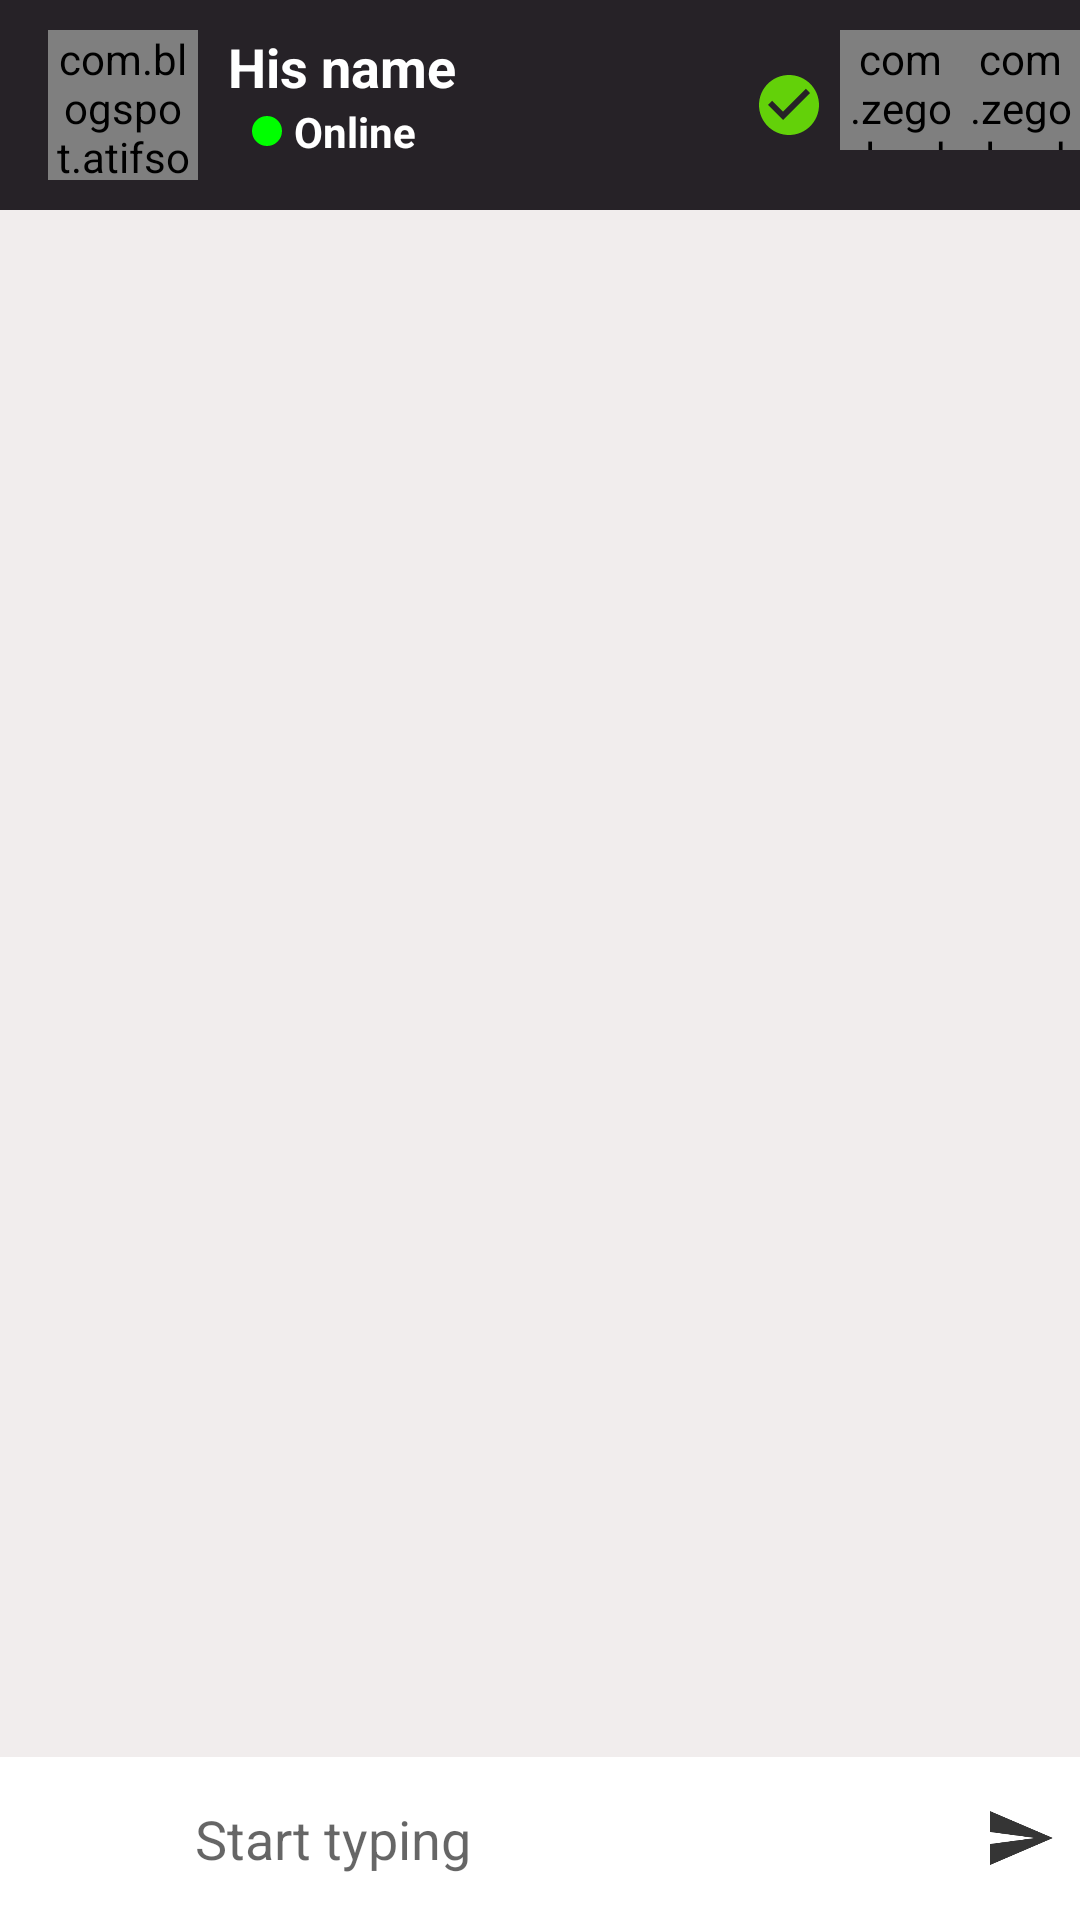

Here is an Android app screen rendered from its layout file. Give the layout XML and the strings, colors and styles it references.
<!-- AndroidManifest.xml: activity theme AppThemeNo -->
<!-- res/layout/activity_chat.xml -->
<?xml version="1.0" encoding="utf-8"?>
<RelativeLayout xmlns:android="http://schemas.android.com/apk/res/android"
    xmlns:app="http://schemas.android.com/apk/res-auto"
    xmlns:tools="http://schemas.android.com/tools"
    android:layout_width="match_parent"
    android:layout_height="match_parent"
    android:background="#F1EDED"
    tools:context=".ChatActivity">

    <androidx.appcompat.widget.Toolbar
        android:id="@+id/toolbar"
        android:layout_width="match_parent"
        android:layout_height="70dp"
        android:background="#262227"
        android:theme="@style/ThemeOverlay.AppCompat.ActionBar">

        <LinearLayout
            android:layout_width="match_parent"
            android:layout_height="wrap_content"
            android:orientation="horizontal">


            <com.blogspot.atifsoftwares.circularimageview.CircularImageView
                android:id="@+id/profileIv"
                android:layout_width="50dp"
                android:layout_height="50dp"
                android:scaleType="centerCrop"
                android:src="@drawable/avata" />

            <LinearLayout
                android:layout_width="match_parent"
                android:layout_height="wrap_content"
                android:layout_marginStart="10dp"
                android:layout_marginLeft="30dp"
                android:layout_weight="1"
                android:gravity="center"
                android:orientation="vertical">

                <TextView
                    android:id="@+id/nameTv"
                    android:layout_width="match_parent"
                    android:layout_height="wrap_content"
                    android:text="His name"
                    android:textColor="@color/white"
                    android:textSize="18sp"
                    android:textStyle="bold"

                    />

                <RelativeLayout
                    android:layout_width="match_parent"
                    android:layout_height="match_parent">

                    <ImageView
                        android:id="@+id/onlineIndicator"
                        android:layout_width="10dp"
                        android:layout_height="10dp"
                        android:layout_alignParentStart="true"
                        android:layout_alignParentLeft="true"
                        android:layout_centerVertical="true"
                        android:layout_marginStart="8dp"
                        android:layout_marginLeft="8dp"
                        android:background="@drawable/online_indicator_green" />

                    <TextView
                        android:id="@+id/userStatusTv"
                        android:layout_width="wrap_content"
                        android:layout_height="wrap_content"
                        android:layout_marginStart="4dp"
                        android:layout_marginLeft="4dp"
                        android:layout_toEndOf="@id/onlineIndicator"
                        android:layout_toRightOf="@id/onlineIndicator"
                        android:text="Online"
                        android:textColor="@color/white"
                        android:textStyle="bold" />
                </RelativeLayout>

            </LinearLayout>
            <ImageView
                android:id="@+id/blockIv"
                android:layout_width="wrap_content"
                android:layout_height="wrap_content"
                android:layout_gravity="center_vertical"
                android:layout_marginEnd="5dp"
                android:src="@drawable/ic_unblock" />
            <com.zegocloud.uikit.prebuilt.call.invite.widget.ZegoSendCallInvitationButton
                android:id="@+id/voice_call_btn"

                android:layout_width="40dp"
                android:layout_height="40dp" />

            <com.zegocloud.uikit.prebuilt.call.invite.widget.ZegoSendCallInvitationButton
                android:id="@+id/video_call_btn"

                android:layout_width="40dp"
                android:layout_height="40dp" />


        </LinearLayout>
    </androidx.appcompat.widget.Toolbar>

    <androidx.recyclerview.widget.RecyclerView
        android:id="@+id/chat_recyclerView"
        android:layout_width="match_parent"
        android:layout_height="wrap_content"
        android:layout_above="@+id/chatLayout"

        android:layout_below="@+id/toolbar" />
    
    <LinearLayout

        android:id="@+id/chatLayout"
        android:layout_width="match_parent"
        android:layout_height="wrap_content"
        android:layout_alignParentBottom="true"
        android:background="@color/white"
        android:gravity="center"
        android:orientation="horizontal">

        <ImageButton
            android:id="@+id/attachBtn"
            android:layout_width="50dp"
            android:layout_height="50dp"
            android:background="@null"
            android:src="@drawable/ic_attach_black" />

        <EditText
            android:id="@+id/messageEt"
            android:layout_width="0dp"
            android:layout_height="wrap_content"
            android:layout_weight="1"
            android:background="@null"
            android:hint="Start typing"
            android:inputType="textCapSentences|textMultiLine"
            android:padding="15dp" />
        
        <ImageButton
            android:id="@+id/sendBtn"
            android:layout_width="40dp"
            android:layout_height="40dp"
            android:background="@null"
            android:src="@drawable/ic_send_black"

            />

    </LinearLayout>


</RelativeLayout>
<!-- resources referenced by this layout -->
<resources>
  <color name="white">#FFFFFFFF</color>
  <!-- drawable ic_send_black: png bitmap (drawable-hdpi, 491 bytes) -->
  <!-- drawable ic_unblock (drawable-anydpi) -->
  <vector xmlns:android="http://schemas.android.com/apk/res/android"
      android:width="24dp"
      android:height="24dp"
      android:viewportWidth="24"
      android:viewportHeight="24"
      android:tint="#72FD01"
      android:alpha="0.8">
    <path
        android:fillColor="@android:color/white"
        android:pathData="M12,2C6.48,2 2,6.48 2,12s4.48,10 10,10 10,-4.48 10,-10S17.52,2 12,2zM10,17l-5,-5 1.41,-1.41L10,14.17l7.59,-7.59L19,8l-9,9z"/>
  </vector>
  <!-- drawable online_indicator_green (drawable) -->
  <shape xmlns:android="http://schemas.android.com/apk/res/android"
      android:shape="oval">
      <solid android:color="@color/onlineIndicatorGreen" />
      <size
          android:width="10dp"
          android:height="10dp" />
  </shape>
  <style name="AppThemeNo" parent="Theme.AppCompat.Light.NoActionBar">
  
           <item name="colorPrimary">@color/colorPrimary</item>
          <item name="colorPrimaryDark">@color/colorPrimaryDark</item>
          <item name="colorAccent">@color/colorAccent</item>
  
      </style>
  <color name="onlineIndicatorGreen">#00FF00</color>
  <color name="colorPrimary">#9C27B0</color>
  <color name="colorPrimaryDark">#4D0A59</color>
  <color name="colorAccent">#9C27B0</color>
</resources>
